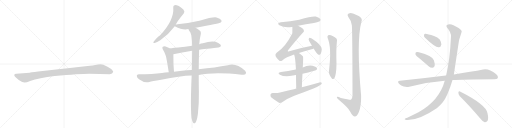
t = 0.00 s
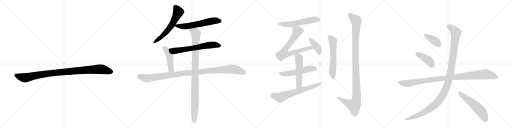
t = 3.34 s
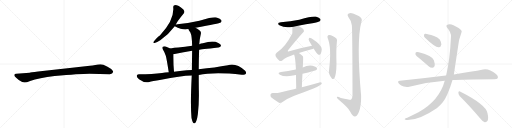
t = 6.67 s
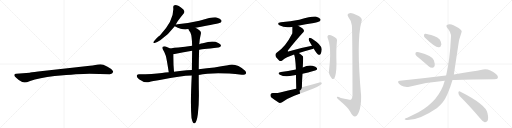
t = 10.01 s
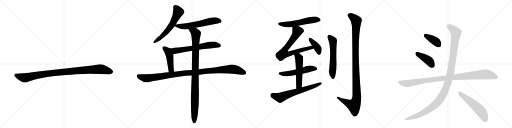
t = 13.35 s
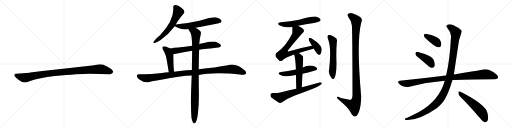
t = 16.68 s

The animated SVG that drew these frames (rendered in a browser with its animation timeline set to each time). Animation: 20 CSS @keyframes rules; one cycle of 16.68 s.

<svg version="1.1" viewBox="0 0 4096 1024" xmlns="http://www.w3.org/2000/svg">
  <g stroke="lightgray" stroke-dasharray="1,1" stroke-width="1" transform="scale(4, 4)">
    <line x1="0" y1="0" x2="256" y2="256"></line>
    <line x1="256" y1="0" x2="0" y2="256"></line>
    <line x1="128" y1="0" x2="128" y2="256"></line>
    <line x1="0" y1="128" x2="256" y2="128"></line>
    <line x1="256" y1="0" x2="512" y2="256"></line>
    <line x1="512" y1="0" x2="256" y2="256"></line>
    <line x1="384" y1="0" x2="384" y2="256"></line>
    <line x1="256" y1="128" x2="512" y2="128"></line>
    <line x1="512" y1="0" x2="768" y2="256"></line>
    <line x1="768" y1="0" x2="512" y2="256"></line>
    <line x1="640" y1="0" x2="640" y2="256"></line>
    <line x1="512" y1="128" x2="768" y2="128"></line>
    <line x1="768" y1="0" x2="1024" y2="256"></line>
    <line x1="1024" y1="0" x2="768" y2="256"></line>
    <line x1="896" y1="0" x2="896" y2="256"></line>
    <line x1="768" y1="128" x2="1024" y2="128"></line>
  </g>
<g transform="scale(1, -1) translate(0, -850)">
   <style type="text/css">
    @keyframes keyframes0 {
      from {
       stroke: black;
       stroke-dashoffset: 1030;
       stroke-width: 128;
       }
       77% {
       animation-timing-function: step-end;
       stroke: black;
       stroke-dashoffset: 0;
       stroke-width: 128;
       }
       to {
       stroke: black;
       stroke-width: 1024;
       }
       }
       #make-me-a-hanzi-animation-0 {
         animation: keyframes0 1.088216s both;
         animation-delay: 0.000000s;
         animation-timing-function: linear;
       }
    @keyframes keyframes1 {
      from {
       stroke: black;
       stroke-dashoffset: 612;
       stroke-width: 128;
       }
       67% {
       animation-timing-function: step-end;
       stroke: black;
       stroke-dashoffset: 0;
       stroke-width: 128;
       }
       to {
       stroke: black;
       stroke-width: 1024;
       }
       }
       #make-me-a-hanzi-animation-1 {
         animation: keyframes1 0.748047s both;
         animation-delay: 1.088216s;
         animation-timing-function: linear;
       }
    @keyframes keyframes2 {
      from {
       stroke: black;
       stroke-dashoffset: 611;
       stroke-width: 128;
       }
       67% {
       animation-timing-function: step-end;
       stroke: black;
       stroke-dashoffset: 0;
       stroke-width: 128;
       }
       to {
       stroke: black;
       stroke-width: 1024;
       }
       }
       #make-me-a-hanzi-animation-2 {
         animation: keyframes2 0.747233s both;
         animation-delay: 1.836263s;
         animation-timing-function: linear;
       }
    @keyframes keyframes3 {
      from {
       stroke: black;
       stroke-dashoffset: 652;
       stroke-width: 128;
       }
       68% {
       animation-timing-function: step-end;
       stroke: black;
       stroke-dashoffset: 0;
       stroke-width: 128;
       }
       to {
       stroke: black;
       stroke-width: 1024;
       }
       }
       #make-me-a-hanzi-animation-3 {
         animation: keyframes3 0.780599s both;
         animation-delay: 2.583496s;
         animation-timing-function: linear;
       }
    @keyframes keyframes4 {
      from {
       stroke: black;
       stroke-dashoffset: 467;
       stroke-width: 128;
       }
       60% {
       animation-timing-function: step-end;
       stroke: black;
       stroke-dashoffset: 0;
       stroke-width: 128;
       }
       to {
       stroke: black;
       stroke-width: 1024;
       }
       }
       #make-me-a-hanzi-animation-4 {
         animation: keyframes4 0.630046s both;
         animation-delay: 3.364095s;
         animation-timing-function: linear;
       }
    @keyframes keyframes5 {
      from {
       stroke: black;
       stroke-dashoffset: 1114;
       stroke-width: 128;
       }
       78% {
       animation-timing-function: step-end;
       stroke: black;
       stroke-dashoffset: 0;
       stroke-width: 128;
       }
       to {
       stroke: black;
       stroke-width: 1024;
       }
       }
       #make-me-a-hanzi-animation-5 {
         animation: keyframes5 1.156576s both;
         animation-delay: 3.994141s;
         animation-timing-function: linear;
       }
    @keyframes keyframes6 {
      from {
       stroke: black;
       stroke-dashoffset: 1029;
       stroke-width: 128;
       }
       77% {
       animation-timing-function: step-end;
       stroke: black;
       stroke-dashoffset: 0;
       stroke-width: 128;
       }
       to {
       stroke: black;
       stroke-width: 1024;
       }
       }
       #make-me-a-hanzi-animation-6 {
         animation: keyframes6 1.087402s both;
         animation-delay: 5.150716s;
         animation-timing-function: linear;
       }
    @keyframes keyframes7 {
      from {
       stroke: black;
       stroke-dashoffset: 574;
       stroke-width: 128;
       }
       65% {
       animation-timing-function: step-end;
       stroke: black;
       stroke-dashoffset: 0;
       stroke-width: 128;
       }
       to {
       stroke: black;
       stroke-width: 1024;
       }
       }
       #make-me-a-hanzi-animation-7 {
         animation: keyframes7 0.717122s both;
         animation-delay: 6.238118s;
         animation-timing-function: linear;
       }
    @keyframes keyframes8 {
      from {
       stroke: black;
       stroke-dashoffset: 750;
       stroke-width: 128;
       }
       71% {
       animation-timing-function: step-end;
       stroke: black;
       stroke-dashoffset: 0;
       stroke-width: 128;
       }
       to {
       stroke: black;
       stroke-width: 1024;
       }
       }
       #make-me-a-hanzi-animation-8 {
         animation: keyframes8 0.860352s both;
         animation-delay: 6.955241s;
         animation-timing-function: linear;
       }
    @keyframes keyframes9 {
      from {
       stroke: black;
       stroke-dashoffset: 398;
       stroke-width: 128;
       }
       56% {
       animation-timing-function: step-end;
       stroke: black;
       stroke-dashoffset: 0;
       stroke-width: 128;
       }
       to {
       stroke: black;
       stroke-width: 1024;
       }
       }
       #make-me-a-hanzi-animation-9 {
         animation: keyframes9 0.573893s both;
         animation-delay: 7.815592s;
         animation-timing-function: linear;
       }
    @keyframes keyframes10 {
      from {
       stroke: black;
       stroke-dashoffset: 545;
       stroke-width: 128;
       }
       64% {
       animation-timing-function: step-end;
       stroke: black;
       stroke-dashoffset: 0;
       stroke-width: 128;
       }
       to {
       stroke: black;
       stroke-width: 1024;
       }
       }
       #make-me-a-hanzi-animation-10 {
         animation: keyframes10 0.693522s both;
         animation-delay: 8.389486s;
         animation-timing-function: linear;
       }
    @keyframes keyframes11 {
      from {
       stroke: black;
       stroke-dashoffset: 539;
       stroke-width: 128;
       }
       64% {
       animation-timing-function: step-end;
       stroke: black;
       stroke-dashoffset: 0;
       stroke-width: 128;
       }
       to {
       stroke: black;
       stroke-width: 1024;
       }
       }
       #make-me-a-hanzi-animation-11 {
         animation: keyframes11 0.688639s both;
         animation-delay: 9.083008s;
         animation-timing-function: linear;
       }
    @keyframes keyframes12 {
      from {
       stroke: black;
       stroke-dashoffset: 667;
       stroke-width: 128;
       }
       68% {
       animation-timing-function: step-end;
       stroke: black;
       stroke-dashoffset: 0;
       stroke-width: 128;
       }
       to {
       stroke: black;
       stroke-width: 1024;
       }
       }
       #make-me-a-hanzi-animation-12 {
         animation: keyframes12 0.792806s both;
         animation-delay: 9.771647s;
         animation-timing-function: linear;
       }
    @keyframes keyframes13 {
      from {
       stroke: black;
       stroke-dashoffset: 595;
       stroke-width: 128;
       }
       66% {
       animation-timing-function: step-end;
       stroke: black;
       stroke-dashoffset: 0;
       stroke-width: 128;
       }
       to {
       stroke: black;
       stroke-width: 1024;
       }
       }
       #make-me-a-hanzi-animation-13 {
         animation: keyframes13 0.734212s both;
         animation-delay: 10.564453s;
         animation-timing-function: linear;
       }
    @keyframes keyframes14 {
      from {
       stroke: black;
       stroke-dashoffset: 1157;
       stroke-width: 128;
       }
       79% {
       animation-timing-function: step-end;
       stroke: black;
       stroke-dashoffset: 0;
       stroke-width: 128;
       }
       to {
       stroke: black;
       stroke-width: 1024;
       }
       }
       #make-me-a-hanzi-animation-14 {
         animation: keyframes14 1.191569s both;
         animation-delay: 11.298665s;
         animation-timing-function: linear;
       }
    @keyframes keyframes15 {
      from {
       stroke: black;
       stroke-dashoffset: 388;
       stroke-width: 128;
       }
       56% {
       animation-timing-function: step-end;
       stroke: black;
       stroke-dashoffset: 0;
       stroke-width: 128;
       }
       to {
       stroke: black;
       stroke-width: 1024;
       }
       }
       #make-me-a-hanzi-animation-15 {
         animation: keyframes15 0.565755s both;
         animation-delay: 12.490234s;
         animation-timing-function: linear;
       }
    @keyframes keyframes16 {
      from {
       stroke: black;
       stroke-dashoffset: 418;
       stroke-width: 128;
       }
       58% {
       animation-timing-function: step-end;
       stroke: black;
       stroke-dashoffset: 0;
       stroke-width: 128;
       }
       to {
       stroke: black;
       stroke-width: 1024;
       }
       }
       #make-me-a-hanzi-animation-16 {
         animation: keyframes16 0.590169s both;
         animation-delay: 13.055990s;
         animation-timing-function: linear;
       }
    @keyframes keyframes17 {
      from {
       stroke: black;
       stroke-dashoffset: 1039;
       stroke-width: 128;
       }
       77% {
       animation-timing-function: step-end;
       stroke: black;
       stroke-dashoffset: 0;
       stroke-width: 128;
       }
       to {
       stroke: black;
       stroke-width: 1024;
       }
       }
       #make-me-a-hanzi-animation-17 {
         animation: keyframes17 1.095540s both;
         animation-delay: 13.646159s;
         animation-timing-function: linear;
       }
    @keyframes keyframes18 {
      from {
       stroke: black;
       stroke-dashoffset: 1212;
       stroke-width: 128;
       }
       80% {
       animation-timing-function: step-end;
       stroke: black;
       stroke-dashoffset: 0;
       stroke-width: 128;
       }
       to {
       stroke: black;
       stroke-width: 1024;
       }
       }
       #make-me-a-hanzi-animation-18 {
         animation: keyframes18 1.236328s both;
         animation-delay: 14.741699s;
         animation-timing-function: linear;
       }
    @keyframes keyframes19 {
      from {
       stroke: black;
       stroke-dashoffset: 557;
       stroke-width: 128;
       }
       64% {
       animation-timing-function: step-end;
       stroke: black;
       stroke-dashoffset: 0;
       stroke-width: 128;
       }
       to {
       stroke: black;
       stroke-width: 1024;
       }
       }
       #make-me-a-hanzi-animation-19 {
         animation: keyframes19 0.703288s both;
         animation-delay: 15.978027s;
         animation-timing-function: linear;
       }
</style>
<path d="M 716 260 L 878 257 Q 901 257 905 274 Q 905 279 904 281 Q 897 298 860 317 Q 823 336 804 336 Q 784 336 762 331 Q 740 326 719 324 L 558 307 L 305 278 Q 241 270 237 269 L 130 260 Q 116 259 115 253 Q 113 246 119 239 Q 124 232 150 211 Q 183 190 198 191 Q 212 191 241 203 Q 311 227 437 242 Q 636 260 716 260 Z" fill="lightgray"></path> 
<path d="M 1407 654 Q 1411 672 1471 745 Q 1481 758 1467 774 Q 1425 811 1397 809 Q 1384 806 1386 791 Q 1395 689 1279 567 Q 1263 560 1230 519 Q 1220 503 1237 507 Q 1256 510 1282 528 Q 1352 579 1398 641 L 1407 654 Z" fill="lightgray"></path> 
<path d="M 1564 628 Q 1756 664 1766 671 Q 1776 680 1771 689 Q 1764 702 1732 711 Q 1705 717 1595 685 Q 1504 664 1419 657 Q 1410 656 1407 654 C 1383 648 1383 648 1398 641 Q 1449 616 1483 615 Q 1493 616 1507 618 L 1564 628 Z" fill="lightgray"></path> 
<path d="M 1593 452 Q 1600 455 1747 471 Q 1759 470 1768 482 Q 1769 495 1746 506 Q 1707 530 1623 504 Q 1608 503 1594 497 L 1537 485 Q 1479 475 1426 470 Q 1395 469 1362 463 C 1332 458 1358 411 1387 417 Q 1454 430 1537 444 L 1593 452 Z" fill="lightgray"></path> 
<path d="M 1362 463 Q 1344 473 1325 479 Q 1312 483 1302 477 Q 1295 471 1302 456 Q 1318 431 1327 403 Q 1334 376 1350 273 C 1355 243 1395 246 1392 276 Q 1386 336 1387 417 C 1387 447 1387 450 1362 463 Z" fill="lightgray"></path> 
<path d="M 1590 250 Q 1707 277 1934 253 Q 1959 249 1965 258 Q 1974 271 1961 285 Q 1888 351 1823 329 Q 1723 311 1590 297 L 1535 291 Q 1450 287 1392 276 L 1350 273 Q 1319 272 1296 267 Q 1221 257 1110 256 Q 1095 256 1094 244 Q 1093 231 1112 216 Q 1157 183 1195 195 Q 1214 202 1289 213 Q 1445 246 1534 247 L 1590 250 Z" fill="lightgray"></path> 
<path d="M 1532 -93 Q 1538 -121 1545 -131 Q 1551 -138 1559 -136 Q 1574 -127 1583 -62 Q 1593 28 1591 116 Q 1590 155 1590 250 L 1590 297 Q 1590 364 1593 452 L 1594 497 Q 1595 530 1607 580 Q 1611 599 1595 609 Q 1577 622 1564 628 C 1538 643 1493 644 1507 618 Q 1507 614 1523 590 Q 1536 563 1537 485 L 1537 444 Q 1536 375 1535 291 L 1534 247 Q 1522 16 1532 -93 Z" fill="lightgray"></path> 
<path d="M 2385 644 Q 2446 657 2511 667 Q 2551 676 2558 681 Q 2568 688 2563 698 Q 2556 710 2526 718 Q 2501 724 2394 693 Q 2324 678 2247 672 Q 2210 666 2235 648 Q 2280 624 2335 635 Q 2336 636 2339 635 L 2385 644 Z" fill="lightgray"></path> 
<path d="M 2391 426 Q 2431 441 2493 457 Q 2502 460 2509 463 C 2537 473 2525 491 2496 485 Q 2408 469 2314 441 Q 2305 437 2302 440 Q 2301 443 2306 451 Q 2403 569 2423 588 Q 2436 598 2430 611 Q 2424 623 2385 644 C 2359 659 2339 665 2339 635 Q 2339 587 2338 582 Q 2284 474 2213 428 Q 2186 406 2233 367 Q 2243 357 2258 367 Q 2288 392 2353 414 L 2391 426 Z" fill="lightgray"></path> 
<path d="M 2509 463 Q 2537 415 2549 412 Q 2558 411 2565 419 Q 2572 429 2574 457 Q 2574 490 2494 542 Q 2482 549 2476 549 Q 2472 546 2469 536 Q 2469 526 2486 501 Q 2490 494 2496 485 L 2509 463 Z" fill="lightgray"></path> 
<path d="M 2420 261 Q 2523 285 2531 291 Q 2540 298 2535 307 Q 2528 317 2500 325 Q 2461 331 2422 311 L 2367 294 Q 2361 294 2356 292 Q 2307 280 2248 274 Q 2214 268 2239 252 Q 2278 231 2344 246 Q 2354 249 2368 250 L 2420 261 Z" fill="lightgray"></path> 
<path d="M 2415 152 Q 2416 210 2420 261 L 2422 311 Q 2428 395 2423 400 Q 2407 416 2391 426 C 2366 443 2344 443 2353 414 Q 2363 386 2367 302 Q 2366 299 2367 294 L 2368 250 Q 2368 205 2370 140 C 2371 110 2414 122 2415 152 Z" fill="lightgray"></path> 
<path d="M 2370 140 Q 2306 127 2240 110 Q 2218 104 2181 106 Q 2166 105 2164 94 Q 2161 79 2171 70 Q 2196 51 2232 28 Q 2242 24 2257 33 Q 2303 64 2354 84 Q 2432 112 2508 142 Q 2538 154 2559 169 Q 2574 176 2575 186 Q 2569 193 2555 191 Q 2488 172 2415 152 L 2370 140 Z" fill="lightgray"></path> 
<path d="M 2621 546 Q 2654 474 2633 294 Q 2624 258 2655 223 Q 2665 213 2675 224 Q 2691 252 2692 342 Q 2688 450 2695 517 Q 2701 539 2681 551 Q 2665 561 2647 569 Q 2634 573 2625 568 Q 2616 561 2621 546 Z" fill="lightgray"></path> 
<path d="M 2815 646 Q 2819 612 2820 84 Q 2819 62 2808 53 Q 2801 50 2727 67 Q 2693 82 2695 70 Q 2696 63 2717 46 Q 2786 -12 2802 -43 Q 2821 -80 2839 -82 Q 2855 -83 2871 -46 Q 2890 3 2889 83 Q 2850 525 2891 675 Q 2909 708 2848 732 Q 2811 751 2791 743 Q 2772 736 2789 711 Q 2813 683 2815 646 Z" fill="lightgray"></path> 
<path d="M 3400 548 Q 3481 470 3510 472 Q 3526 472 3531 495 Q 3531 511 3518 534 Q 3502 553 3472 562 Q 3423 578 3403 580 Q 3391 581 3392 567 Q 3391 557 3400 548 Z" fill="lightgray"></path> 
<path d="M 3357 382 L 3429 320 Q 3444 307 3460 308 Q 3472 308 3477 322 Q 3481 338 3471 369 Q 3459 405 3351 433 Q 3335 436 3328 433 Q 3322 429 3324 415 Q 3328 405 3357 382 Z" fill="lightgray"></path> 
<path d="M 3620 210 Q 3695 216 3954 217 Q 3978 217 3983 227 Q 3990 240 3970 257 Q 3909 305 3865 294 Q 3774 276 3631 255 L 3569 247 Q 3568 248 3566 247 Q 3397 226 3199 204 Q 3174 201 3192 181 Q 3208 165 3230 158 Q 3255 151 3274 157 Q 3413 193 3558 204 L 3620 210 Z" fill="lightgray"></path> 
<path d="M 3558 204 Q 3515 45 3348 -48 L 3258 -91 Q 3243 -95 3239 -100 Q 3232 -106 3251 -110 Q 3348 -116 3494 -16 Q 3521 6 3542 32 Q 3581 80 3620 210 L 3631 255 Q 3631 256 3665 481 Q 3669 530 3691 588 Q 3698 601 3688 610 Q 3669 629 3628 648 Q 3604 661 3585 655 Q 3561 648 3579 627 Q 3610 591 3608 557 Q 3599 371 3569 247 L 3558 204 Z" fill="lightgray"></path> 
<path d="M 3677 83 Q 3753 8 3844 -99 Q 3862 -123 3878 -128 Q 3888 -129 3897 -119 Q 3912 -106 3900 -55 Q 3887 14 3680 118 Q 3670 125 3667 110 Q 3666 95 3677 83 Z" fill="lightgray"></path> 
      <clipPath id="make-me-a-hanzi-clip-0">
      <path d="M 716 260 L 878 257 Q 901 257 905 274 Q 905 279 904 281 Q 897 298 860 317 Q 823 336 804 336 Q 784 336 762 331 Q 740 326 719 324 L 558 307 L 305 278 Q 241 270 237 269 L 130 260 Q 116 259 115 253 Q 113 246 119 239 Q 124 232 150 211 Q 183 190 198 191 Q 212 191 241 203 Q 311 227 437 242 Q 636 260 716 260 Z" fill="lightgray"></path>
      </clipPath>
      <path clip-path="url(#make-me-a-hanzi-clip-0)" d="M 125 248 L 196 228 L 411 265 L 788 297 L 837 292 L 889 275 " fill="none" id="make-me-a-hanzi-animation-0" stroke-dasharray="902 1804" stroke-linecap="round"></path>

      <clipPath id="make-me-a-hanzi-clip-1">
      <path d="M 1407 654 Q 1411 672 1471 745 Q 1481 758 1467 774 Q 1425 811 1397 809 Q 1384 806 1386 791 Q 1395 689 1279 567 Q 1263 560 1230 519 Q 1220 503 1237 507 Q 1256 510 1282 528 Q 1352 579 1398 641 L 1407 654 Z" fill="lightgray"></path>
      </clipPath>
      <path clip-path="url(#make-me-a-hanzi-clip-1)" d="M 1399 795 L 1426 754 L 1382 662 L 1322 585 L 1291 554 L 1240 517 " fill="none" id="make-me-a-hanzi-animation-1" stroke-dasharray="484 968" stroke-linecap="round"></path>

      <clipPath id="make-me-a-hanzi-clip-2">
      <path d="M 1564 628 Q 1756 664 1766 671 Q 1776 680 1771 689 Q 1764 702 1732 711 Q 1705 717 1595 685 Q 1504 664 1419 657 Q 1410 656 1407 654 C 1383 648 1383 648 1398 641 Q 1449 616 1483 615 Q 1493 616 1507 618 L 1564 628 Z" fill="lightgray"></path>
      </clipPath>
      <path clip-path="url(#make-me-a-hanzi-clip-2)" d="M 1409 643 L 1497 641 L 1713 685 L 1759 683 " fill="none" id="make-me-a-hanzi-animation-2" stroke-dasharray="483 966" stroke-linecap="round"></path>

      <clipPath id="make-me-a-hanzi-clip-3">
      <path d="M 1593 452 Q 1600 455 1747 471 Q 1759 470 1768 482 Q 1769 495 1746 506 Q 1707 530 1623 504 Q 1608 503 1594 497 L 1537 485 Q 1479 475 1426 470 Q 1395 469 1362 463 C 1332 458 1358 411 1387 417 Q 1454 430 1537 444 L 1593 452 Z" fill="lightgray"></path>
      </clipPath>
      <path clip-path="url(#make-me-a-hanzi-clip-3)" d="M 1369 460 L 1403 444 L 1689 492 L 1757 484 " fill="none" id="make-me-a-hanzi-animation-3" stroke-dasharray="524 1048" stroke-linecap="round"></path>

      <clipPath id="make-me-a-hanzi-clip-4">
      <path d="M 1362 463 Q 1344 473 1325 479 Q 1312 483 1302 477 Q 1295 471 1302 456 Q 1318 431 1327 403 Q 1334 376 1350 273 C 1355 243 1395 246 1392 276 Q 1386 336 1387 417 C 1387 447 1387 450 1362 463 Z" fill="lightgray"></path>
      </clipPath>
      <path clip-path="url(#make-me-a-hanzi-clip-4)" d="M 1311 468 L 1342 442 L 1352 420 L 1366 308 L 1370 295 L 1385 282 " fill="none" id="make-me-a-hanzi-animation-4" stroke-dasharray="339 678" stroke-linecap="round"></path>

      <clipPath id="make-me-a-hanzi-clip-5">
      <path d="M 1590 250 Q 1707 277 1934 253 Q 1959 249 1965 258 Q 1974 271 1961 285 Q 1888 351 1823 329 Q 1723 311 1590 297 L 1535 291 Q 1450 287 1392 276 L 1350 273 Q 1319 272 1296 267 Q 1221 257 1110 256 Q 1095 256 1094 244 Q 1093 231 1112 216 Q 1157 183 1195 195 Q 1214 202 1289 213 Q 1445 246 1534 247 L 1590 250 Z" fill="lightgray"></path>
      </clipPath>
      <path clip-path="url(#make-me-a-hanzi-clip-5)" d="M 1107 243 L 1133 231 L 1182 225 L 1475 266 L 1839 297 L 1896 291 L 1953 268 " fill="none" id="make-me-a-hanzi-animation-5" stroke-dasharray="986 1972" stroke-linecap="round"></path>

      <clipPath id="make-me-a-hanzi-clip-6">
      <path d="M 1532 -93 Q 1538 -121 1545 -131 Q 1551 -138 1559 -136 Q 1574 -127 1583 -62 Q 1593 28 1591 116 Q 1590 155 1590 250 L 1590 297 Q 1590 364 1593 452 L 1594 497 Q 1595 530 1607 580 Q 1611 599 1595 609 Q 1577 622 1564 628 C 1538 643 1493 644 1507 618 Q 1507 614 1523 590 Q 1536 563 1537 485 L 1537 444 Q 1536 375 1535 291 L 1534 247 Q 1522 16 1532 -93 Z" fill="lightgray"></path>
      </clipPath>
      <path clip-path="url(#make-me-a-hanzi-clip-6)" d="M 1514 618 L 1560 591 L 1568 580 L 1555 -126 " fill="none" id="make-me-a-hanzi-animation-6" stroke-dasharray="901 1802" stroke-linecap="round"></path>

      <clipPath id="make-me-a-hanzi-clip-7">
      <path d="M 2385 644 Q 2446 657 2511 667 Q 2551 676 2558 681 Q 2568 688 2563 698 Q 2556 710 2526 718 Q 2501 724 2394 693 Q 2324 678 2247 672 Q 2210 666 2235 648 Q 2280 624 2335 635 Q 2336 636 2339 635 L 2385 644 Z" fill="lightgray"></path>
      </clipPath>
      <path clip-path="url(#make-me-a-hanzi-clip-7)" d="M 2239 661 L 2260 655 L 2324 656 L 2508 693 L 2552 692 " fill="none" id="make-me-a-hanzi-animation-7" stroke-dasharray="446 892" stroke-linecap="round"></path>

      <clipPath id="make-me-a-hanzi-clip-8">
      <path d="M 2391 426 Q 2431 441 2493 457 Q 2502 460 2509 463 C 2537 473 2525 491 2496 485 Q 2408 469 2314 441 Q 2305 437 2302 440 Q 2301 443 2306 451 Q 2403 569 2423 588 Q 2436 598 2430 611 Q 2424 623 2385 644 C 2359 659 2339 665 2339 635 Q 2339 587 2338 582 Q 2284 474 2213 428 Q 2186 406 2233 367 Q 2243 357 2258 367 Q 2288 392 2353 414 L 2391 426 Z" fill="lightgray"></path>
      </clipPath>
      <path clip-path="url(#make-me-a-hanzi-clip-8)" d="M 2349 624 L 2379 601 L 2372 582 L 2326 510 L 2286 464 L 2268 420 L 2303 417 L 2476 468 L 2503 467 " fill="none" id="make-me-a-hanzi-animation-8" stroke-dasharray="622 1244" stroke-linecap="round"></path>

      <clipPath id="make-me-a-hanzi-clip-9">
      <path d="M 2509 463 Q 2537 415 2549 412 Q 2558 411 2565 419 Q 2572 429 2574 457 Q 2574 490 2494 542 Q 2482 549 2476 549 Q 2472 546 2469 536 Q 2469 526 2486 501 Q 2490 494 2496 485 L 2509 463 Z" fill="lightgray"></path>
      </clipPath>
      <path clip-path="url(#make-me-a-hanzi-clip-9)" d="M 2478 540 L 2542 464 L 2552 423 " fill="none" id="make-me-a-hanzi-animation-9" stroke-dasharray="270 540" stroke-linecap="round"></path>

      <clipPath id="make-me-a-hanzi-clip-10">
      <path d="M 2420 261 Q 2523 285 2531 291 Q 2540 298 2535 307 Q 2528 317 2500 325 Q 2461 331 2422 311 L 2367 294 Q 2361 294 2356 292 Q 2307 280 2248 274 Q 2214 268 2239 252 Q 2278 231 2344 246 Q 2354 249 2368 250 L 2420 261 Z" fill="lightgray"></path>
      </clipPath>
      <path clip-path="url(#make-me-a-hanzi-clip-10)" d="M 2241 264 L 2300 259 L 2466 299 L 2525 301 " fill="none" id="make-me-a-hanzi-animation-10" stroke-dasharray="417 834" stroke-linecap="round"></path>

      <clipPath id="make-me-a-hanzi-clip-11">
      <path d="M 2415 152 Q 2416 210 2420 261 L 2422 311 Q 2428 395 2423 400 Q 2407 416 2391 426 C 2366 443 2344 443 2353 414 Q 2363 386 2367 302 Q 2366 299 2367 294 L 2368 250 Q 2368 205 2370 140 C 2371 110 2414 122 2415 152 Z" fill="lightgray"></path>
      </clipPath>
      <path clip-path="url(#make-me-a-hanzi-clip-11)" d="M 2361 412 L 2389 392 L 2394 368 L 2393 177 L 2376 149 " fill="none" id="make-me-a-hanzi-animation-11" stroke-dasharray="411 822" stroke-linecap="round"></path>

      <clipPath id="make-me-a-hanzi-clip-12">
      <path d="M 2370 140 Q 2306 127 2240 110 Q 2218 104 2181 106 Q 2166 105 2164 94 Q 2161 79 2171 70 Q 2196 51 2232 28 Q 2242 24 2257 33 Q 2303 64 2354 84 Q 2432 112 2508 142 Q 2538 154 2559 169 Q 2574 176 2575 186 Q 2569 193 2555 191 Q 2488 172 2415 152 L 2370 140 Z" fill="lightgray"></path>
      </clipPath>
      <path clip-path="url(#make-me-a-hanzi-clip-12)" d="M 2179 90 L 2241 70 L 2568 184 " fill="none" id="make-me-a-hanzi-animation-12" stroke-dasharray="539 1078" stroke-linecap="round"></path>

      <clipPath id="make-me-a-hanzi-clip-13">
      <path d="M 2621 546 Q 2654 474 2633 294 Q 2624 258 2655 223 Q 2665 213 2675 224 Q 2691 252 2692 342 Q 2688 450 2695 517 Q 2701 539 2681 551 Q 2665 561 2647 569 Q 2634 573 2625 568 Q 2616 561 2621 546 Z" fill="lightgray"></path>
      </clipPath>
      <path clip-path="url(#make-me-a-hanzi-clip-13)" d="M 2634 557 L 2663 524 L 2664 514 L 2666 351 L 2659 275 L 2665 230 " fill="none" id="make-me-a-hanzi-animation-13" stroke-dasharray="467 934" stroke-linecap="round"></path>

      <clipPath id="make-me-a-hanzi-clip-14">
      <path d="M 2815 646 Q 2819 612 2820 84 Q 2819 62 2808 53 Q 2801 50 2727 67 Q 2693 82 2695 70 Q 2696 63 2717 46 Q 2786 -12 2802 -43 Q 2821 -80 2839 -82 Q 2855 -83 2871 -46 Q 2890 3 2889 83 Q 2850 525 2891 675 Q 2909 708 2848 732 Q 2811 751 2791 743 Q 2772 736 2789 711 Q 2813 683 2815 646 Z" fill="lightgray"></path>
      </clipPath>
      <path clip-path="url(#make-me-a-hanzi-clip-14)" d="M 2794 730 L 2816 718 L 2850 685 L 2844 350 L 2853 58 L 2832 6 L 2789 22 L 2702 70 " fill="none" id="make-me-a-hanzi-animation-14" stroke-dasharray="1029 2058" stroke-linecap="round"></path>

      <clipPath id="make-me-a-hanzi-clip-15">
      <path d="M 3400 548 Q 3481 470 3510 472 Q 3526 472 3531 495 Q 3531 511 3518 534 Q 3502 553 3472 562 Q 3423 578 3403 580 Q 3391 581 3392 567 Q 3391 557 3400 548 Z" fill="lightgray"></path>
      </clipPath>
      <path clip-path="url(#make-me-a-hanzi-clip-15)" d="M 3401 570 L 3484 520 L 3508 494 " fill="none" id="make-me-a-hanzi-animation-15" stroke-dasharray="260 520" stroke-linecap="round"></path>

      <clipPath id="make-me-a-hanzi-clip-16">
      <path d="M 3357 382 L 3429 320 Q 3444 307 3460 308 Q 3472 308 3477 322 Q 3481 338 3471 369 Q 3459 405 3351 433 Q 3335 436 3328 433 Q 3322 429 3324 415 Q 3328 405 3357 382 Z" fill="lightgray"></path>
      </clipPath>
      <path clip-path="url(#make-me-a-hanzi-clip-16)" d="M 3334 425 L 3428 367 L 3460 326 " fill="none" id="make-me-a-hanzi-animation-16" stroke-dasharray="290 580" stroke-linecap="round"></path>

      <clipPath id="make-me-a-hanzi-clip-17">
      <path d="M 3620 210 Q 3695 216 3954 217 Q 3978 217 3983 227 Q 3990 240 3970 257 Q 3909 305 3865 294 Q 3774 276 3631 255 L 3569 247 Q 3568 248 3566 247 Q 3397 226 3199 204 Q 3174 201 3192 181 Q 3208 165 3230 158 Q 3255 151 3274 157 Q 3413 193 3558 204 L 3620 210 Z" fill="lightgray"></path>
      </clipPath>
      <path clip-path="url(#make-me-a-hanzi-clip-17)" d="M 3196 192 L 3254 182 L 3460 215 L 3877 256 L 3929 249 L 3970 234 " fill="none" id="make-me-a-hanzi-animation-17" stroke-dasharray="911 1822" stroke-linecap="round"></path>

      <clipPath id="make-me-a-hanzi-clip-18">
      <path d="M 3558 204 Q 3515 45 3348 -48 L 3258 -91 Q 3243 -95 3239 -100 Q 3232 -106 3251 -110 Q 3348 -116 3494 -16 Q 3521 6 3542 32 Q 3581 80 3620 210 L 3631 255 Q 3631 256 3665 481 Q 3669 530 3691 588 Q 3698 601 3688 610 Q 3669 629 3628 648 Q 3604 661 3585 655 Q 3561 648 3579 627 Q 3610 591 3608 557 Q 3599 371 3569 247 L 3558 204 Z" fill="lightgray"></path>
      </clipPath>
      <path clip-path="url(#make-me-a-hanzi-clip-18)" d="M 3586 640 L 3623 618 L 3642 596 L 3646 575 L 3606 280 L 3590 209 L 3560 126 L 3514 47 L 3439 -21 L 3337 -76 L 3246 -103 " fill="none" id="make-me-a-hanzi-animation-18" stroke-dasharray="1084 2168" stroke-linecap="round"></path>

      <clipPath id="make-me-a-hanzi-clip-19">
      <path d="M 3677 83 Q 3753 8 3844 -99 Q 3862 -123 3878 -128 Q 3888 -129 3897 -119 Q 3912 -106 3900 -55 Q 3887 14 3680 118 Q 3670 125 3667 110 Q 3666 95 3677 83 Z" fill="lightgray"></path>
      </clipPath>
      <path clip-path="url(#make-me-a-hanzi-clip-19)" d="M 3679 104 L 3772 32 L 3837 -29 L 3862 -61 L 3880 -111 " fill="none" id="make-me-a-hanzi-animation-19" stroke-dasharray="429 858" stroke-linecap="round"></path>

</g>
</svg>
